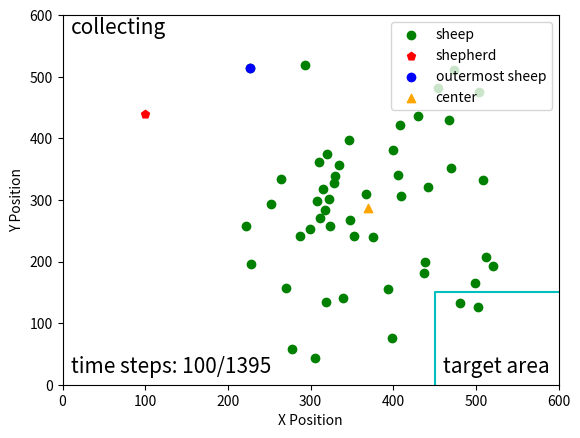

Reproduce this figure in Python.
import matplotlib.pyplot as plt
import numpy as np
import math
np.seterr(invalid='ignore')
fig, ax = plt.subplots()
step = 100
idx = 23
sheep = np.array(
    [[334, 244], [264, 266], [278, 542], [409, 293], [310, 239], [406, 260], [442, 279], [329, 261], [512, 392],
     [439, 401], [346, 202], [454, 118], [394, 444], [400, 219], [299, 347], [499, 435], [328, 272], [315, 283],
     [348, 332], [287, 359], [398, 524], [509, 267], [408, 178], [227, 86], [470, 248], [308, 302], [353, 359],
     [252, 306], [306, 557], [521, 408], [339, 460], [293, 81], [317, 317], [228, 404], [468, 170], [322, 298],
     [320, 225], [437, 419], [473, 89], [430, 163], [367, 290], [504, 124], [270, 443], [375, 360], [319, 466],
     [502, 474], [324, 342], [311, 329], [222, 343], [481, 467], ]
)
shepherd = np.array([ 99.34000729, 160.21051619])
shepherd[1] = 600 - shepherd[1]

g_mean = np.array([np.mean(sheep[:, 0]), np.mean(sheep[:, 1])])
d = [np.linalg.norm(x - g_mean) for x in sheep]
idx = np.argmax(d)
# 计算中心线的直线方程
sheep[:, 1] = 600-sheep[:, 1]
target = np.array([560, 40])
g_mean = np.array([np.mean(sheep[:, 0]), np.mean(sheep[:, 1])])




k = (g_mean[1] - target[1]) / (g_mean[0] - target[0])
b = g_mean[1] - k*g_mean[0]
x = np.arange(0, 560)
y = k*x + b
# plt.plot(x, y, '-.', c='lightgray')

#绕(600, 0)进行旋转
x0 = 560
y0 = 40
#逆时针旋转30度
theta = math.pi/6

#顺时针旋转30度
theta2 = 2*math.pi - theta

kk = (k*math.cos(theta) + math.sin(theta)) / (math.cos(theta) - k*math.sin(theta))
bb = ((k*x0 - y0)*(1-math.cos(theta)) - (x0+k*y0)*math.sin(theta)+b)/(math.cos(theta)-k*math.sin(theta))

k2 = (k*math.cos(theta2) + math.sin(theta2)) / (math.cos(theta2) - k*math.sin(theta2))
b2 = ((k*x0 - y0)*(1-math.cos(theta2)) - (x0+k*y0)*math.sin(theta2)+b)/(math.cos(theta2)-k*math.sin(theta2))

yy = kk*x + bb
y2 = k2*x + b2

# plt.plot(x, yy, '-.', c='lightgray')
# plt.plot(x, y2, '-.', c='lightgray')

# # 画圆
# fn = 60.0
# xc = np.linspace(0, 600, 3000)
# x1 = np.linspace(g_mean[0], g_mean[1], 3000)
#
# yc1 = g_mean[1] + np.sqrt(fn**2 -(xc - g_mean[0])**2)
# yc2 = g_mean[1] - np.sqrt(fn**2 -(xc - g_mean[0])**2)
#
# plt.plot(xc, yc1, 'y')
# plt.plot(xc, yc2, 'y')


ticks = np.arange(0, 700, 100)
plt.scatter(sheep[:, 0], sheep[:, 1], c='g', label='sheep')
plt.scatter(shepherd[0], shepherd[1], c='r', marker='p', label='shepherd')
plt.scatter(sheep[idx][0], sheep[idx][1], c='b', label='outermost sheep')
plt.scatter(g_mean[0], g_mean[1], marker='^', c='orange', label='center')
line = np.array([[450, 0], [450, 150], [600, 150]])

plt.plot(line[:, 0], line[:, 1], 'c')
plt.text(460, 20, 'target area', fontsize=15)
plt.text(10, 570, 'collecting', fontsize=15)
plt.text(10, 20, 'time steps: {}/1395'.format(step), fontsize=15)
plt.xticks(ticks)
plt.yticks(ticks)
plt.xlim(0, 600)
plt.ylim(0, 600)

plt.xlabel("X Position")
plt.ylabel("Y Position")
plt.legend(loc='upper right')
# plt.grid()
plt.show()

fig.savefig("E:\\我的坚果云\\latex\\doubleDistSum\\pics\\stepSPPL{}x.pdf".format(step), dpi=600, format='pdf')
